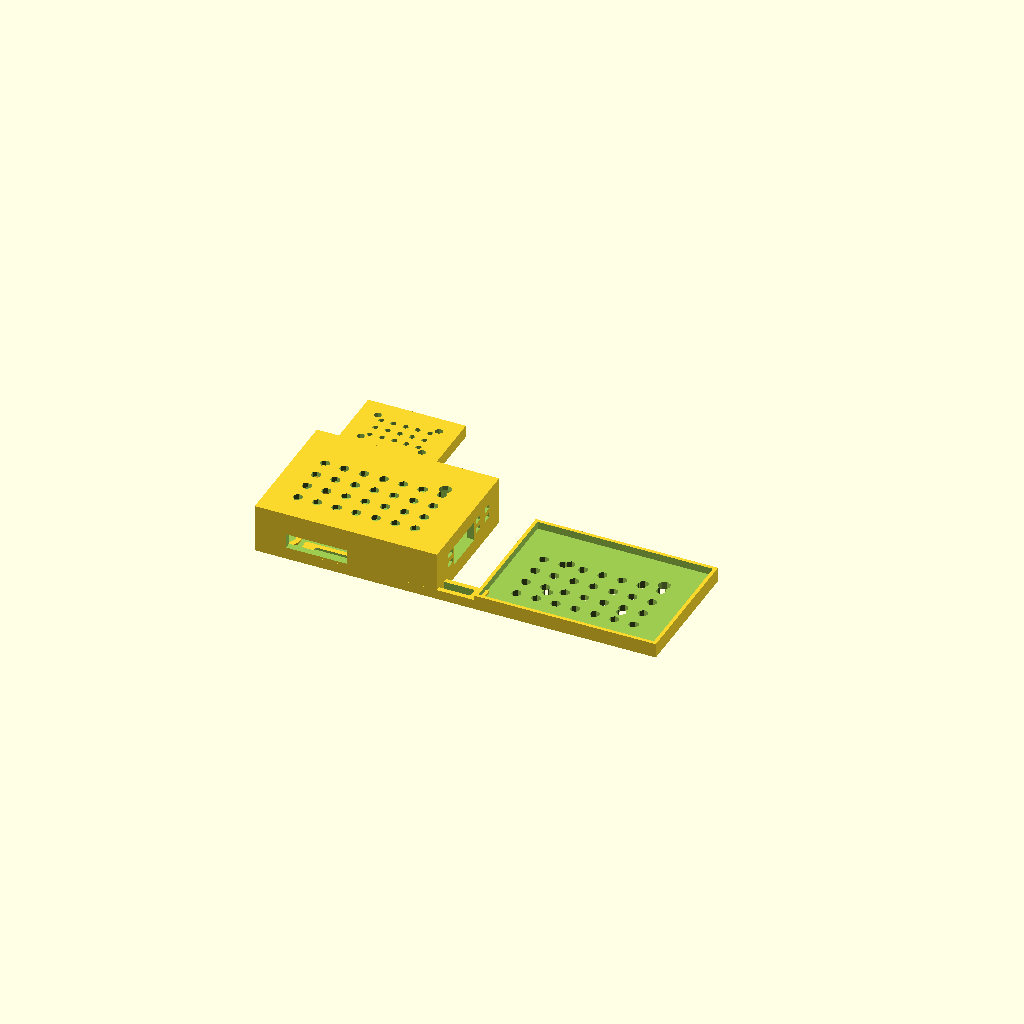
Cell 1: rendered with the file's own defaults.
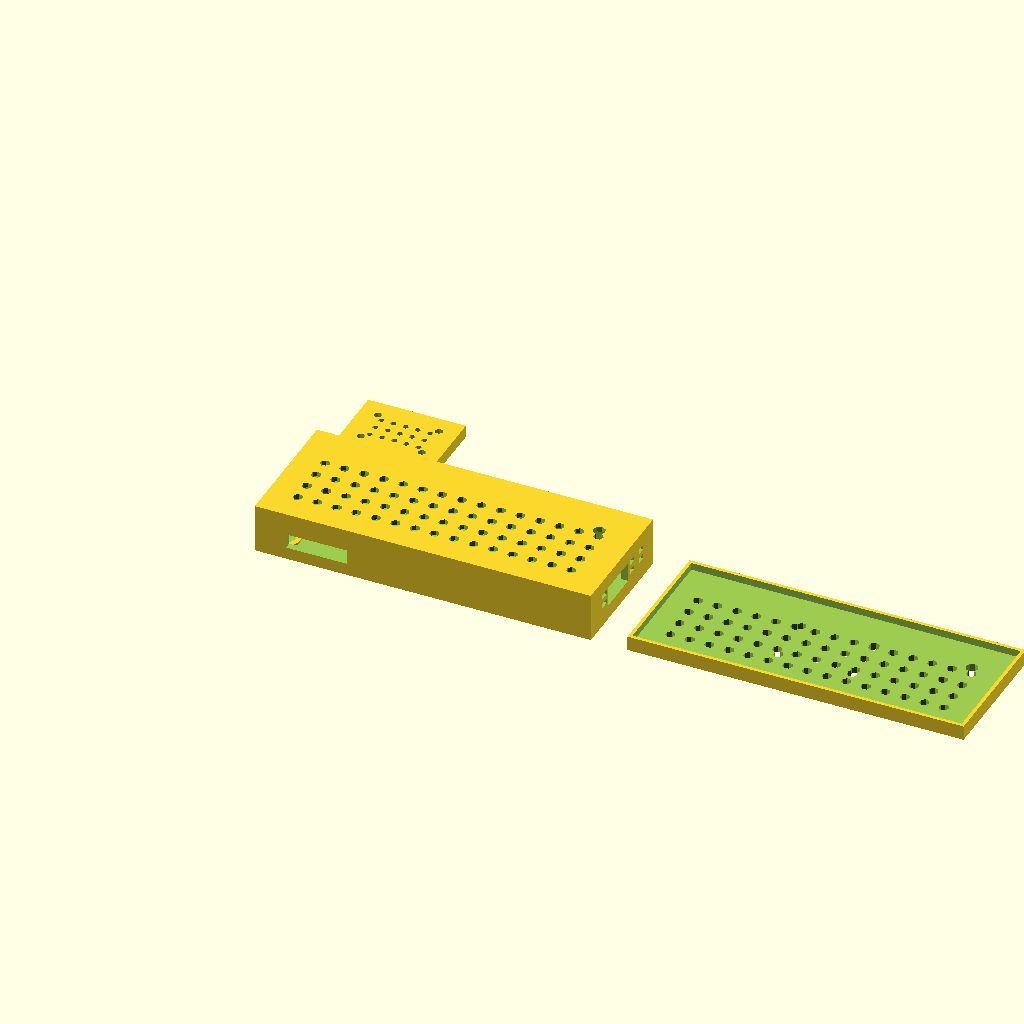
Cell 2: board_length = 126 (everything else at default).
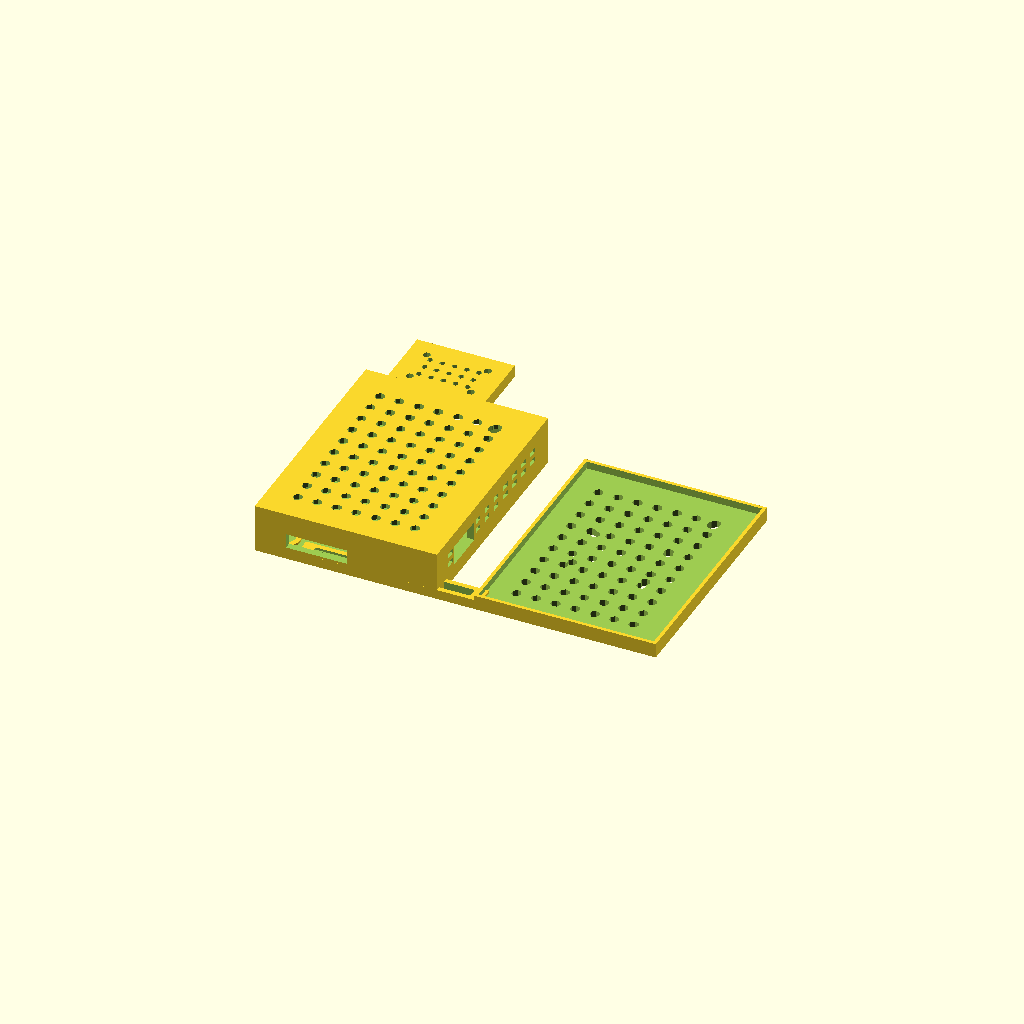
Cell 3: board_width = 86 (everything else at default).
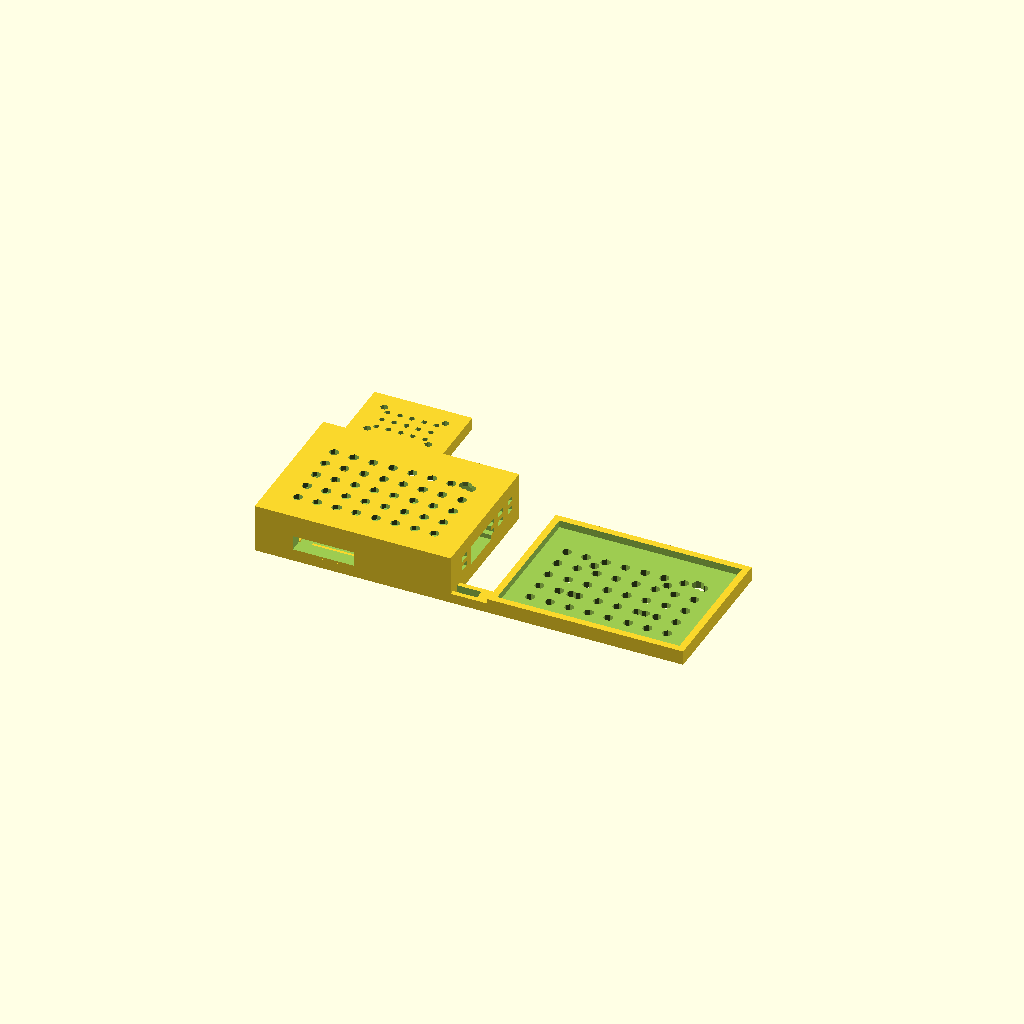
Cell 4: the same model with case_wall = 5.6.
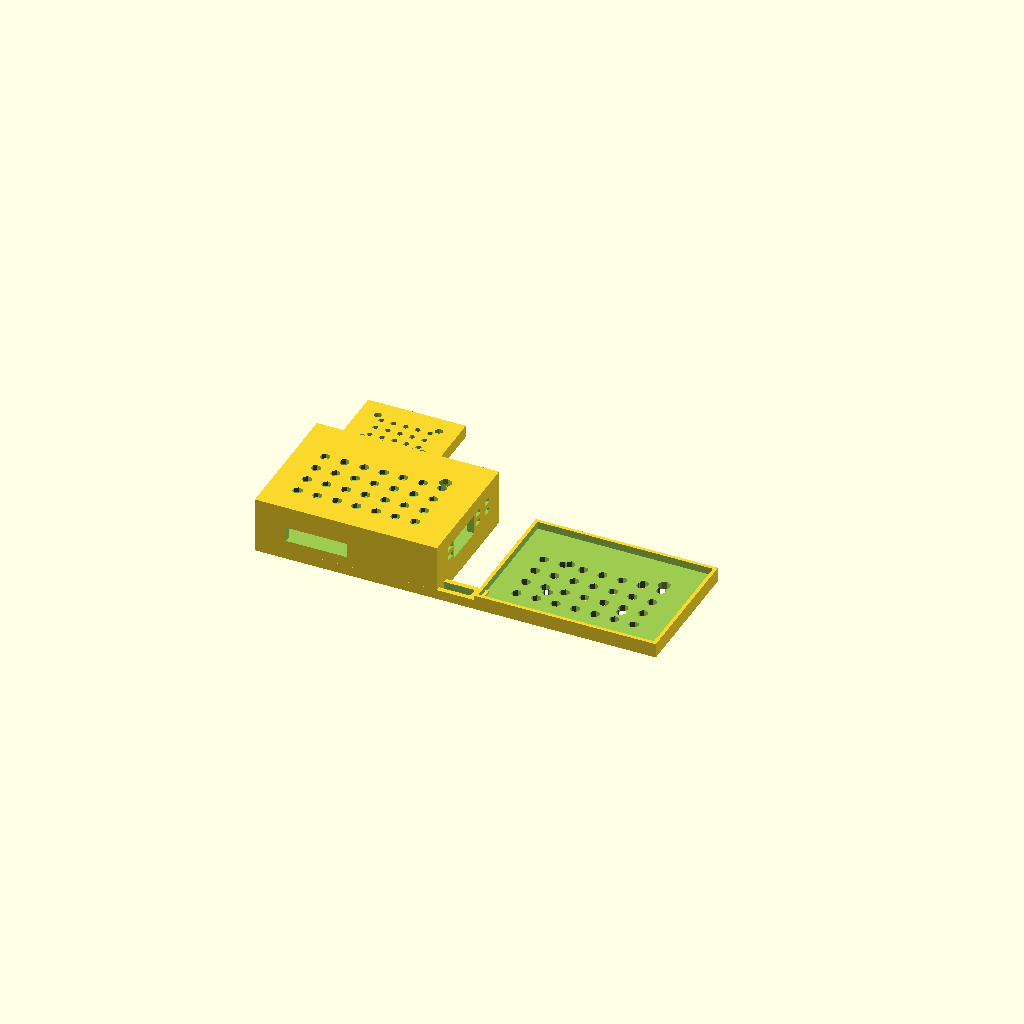
Cell 5: the same model with case_floor = 6.
One fixed orthographic camera (rotation 55°, 0°, 25°; colour scheme Cornfield) for every cell.
OpenSCAD source file bldc_controller_case.scad:
// BLDC Motor Controller Case - 3D Printable
// Designed for 6-60V 400W BLDC Three Phase Brushless Motor Controller
// Board dimensions: 63 x 42.5 x 17mm (approximate)

// Main board dimensions (based on specifications)
board_length = 63;     // Board length in mm
board_width = 43;      // Board width in mm (42.5 rounded up)
board_thickness = 1.6; // PCB thickness in mm

// Case dimensions
case_wall = 2.8;       // Wall thickness (thicker for heat dissipation)
case_floor = 3;        // Bottom thickness (thicker for stability)
case_ceiling = 3;      // Top thickness
case_clearance = 4;    // Space above components

// Component heights (estimated for BLDC controller)
mosfet_height = 6;     // Power MOSFETs height
capacitor_height = 8;  // Electrolytic capacitors
connector_height = 10; // Terminal blocks and connectors
heatsink_clearance = 5;// Extra space for heat dissipation

// Calculate internal dimensions
internal_length = board_length + 6; // More clearance for heat management
internal_width = board_width + 6;
internal_height = max(mosfet_height, capacitor_height, connector_height) + case_clearance;

// External case dimensions
external_length = internal_length + (case_wall * 2);
external_width = internal_width + (case_wall * 2);
external_height = internal_height + case_floor + case_ceiling;

// Mounting post dimensions
post_diameter = 7;     // Slightly larger for BLDC controller
post_height = case_floor + 3;
screw_hole_diameter = 3.2; // M3 screw

// Connector cutout dimensions
power_terminal_width = 15;
power_terminal_height = 8;
control_terminal_width = 25;
control_terminal_height = 6;
motor_terminal_width = 18;
motor_terminal_height = 8;

module main_case() {
    difference() {
        // Outer case
        cube([external_length, external_width, external_height]);
        
        // Internal cavity
        translate([case_wall, case_wall, case_floor]) {
            cube([internal_length, internal_width, internal_height + 1]);
        }
        
        // Power input terminals (back side)
        translate([-1, case_wall + 8, case_floor + 3]) {
            cube([case_wall + 2, power_terminal_width, power_terminal_height]);
        }
        
        // Motor output terminals (front side)  
        translate([external_length - case_wall - 1, case_wall + 12, case_floor + 3]) {
            cube([case_wall + 2, motor_terminal_width, motor_terminal_height]);
        }
        
        // Control connector (left side)
        translate([case_wall + 10, -1, case_floor + 2]) {
            cube([control_terminal_width, case_wall + 2, control_terminal_height]);
        }
        
        // Hall sensor connector (right side)
        translate([case_wall + 30, external_width - case_wall - 1, case_floor + 2]) {
            cube([15, case_wall + 2, 6]);
        }
        
        // Heat dissipation vents on sides
        for(z = [case_floor + 5:4:case_floor + 12]) {
            for(y = [10:8:external_width-10]) {
                // Left side vents
                translate([-1, y, z]) {
                    cube([case_wall + 2, 4, 2]);
                }
                // Right side vents
                translate([external_length - case_wall - 1, y, z]) {
                    cube([case_wall + 2, 4, 2]);
                }
            }
        }
        
        // Top ventilation holes (larger for better cooling)
        for(x = [12:8:external_length-12]) {
            for(y = [12:8:external_width-12]) {
                translate([x, y, external_height - case_ceiling]) {
                    cylinder(d=4, h=case_ceiling + 1);
                }
            }
        }
        
        // Status LED window (if present)
        translate([external_length - 15, external_width - 15, external_height - case_ceiling]) {
            cylinder(d=5, h=case_ceiling + 1);
        }
    }
    
    // Mounting posts for PCB (positioned for typical BLDC controller layout)
    translate([case_wall + 4, case_wall + 4, case_floor]) {
        mounting_post();
    }
    translate([case_wall + internal_length - 4, case_wall + 4, case_floor]) {
        mounting_post();
    }
    translate([case_wall + 4, case_wall + internal_width - 4, case_floor]) {
        mounting_post();
    }
    translate([case_wall + internal_length - 4, case_wall + internal_width - 4, case_floor]) {
        mounting_post();
    }
    
    // Heat dissipation ribs on bottom
    for(x = [case_wall + 10:6:external_length - case_wall - 10]) {
        translate([x, case_wall, 0]) {
            cube([2, external_width - (case_wall * 2), 2]);
        }
    }
}

module mounting_post() {
    difference() {
        cylinder(d=post_diameter, h=post_height);
        cylinder(d=screw_hole_diameter, h=post_height + 1);
    }
}

module case_lid() {
    difference() {
        cube([external_length, external_width, case_ceiling + 3]);
        
        // Inner recess to fit on case
        translate([case_wall/2, case_wall/2, case_ceiling]) {
            cube([external_length - case_wall, external_width - case_wall, 4]);
        }
        
        // Large ventilation holes for heat dissipation
        for(x = [12:8:external_length-12]) {
            for(y = [12:8:external_width-12]) {
                translate([x, y, -1]) {
                    cylinder(d=4, h=case_ceiling + 5);
                }
            }
        }
        
        // Label recess
        translate([external_length/2 - 25, external_width/2 - 8, -1]) {
            cube([50, 16, 1.5]);
        }
        
        // Heat sink mounting holes (if external heat sink needed)
        translate([external_length/2 - 15, external_width/2 - 10, -1]) {
            cylinder(d=4, h=case_ceiling + 5);
        }
        translate([external_length/2 + 15, external_width/2 - 10, -1]) {
            cylinder(d=4, h=case_ceiling + 5);
        }
        translate([external_length/2 - 15, external_width/2 + 10, -1]) {
            cylinder(d=4, h=case_ceiling + 5);
        }
        translate([external_length/2 + 15, external_width/2 + 10, -1]) {
            cylinder(d=4, h=case_ceiling + 5);
        }
        
        // Status LED window
        translate([external_length - 15, external_width - 15, -1]) {
            cylinder(d=5, h=case_ceiling + 5);
        }
    }
}

module case_bottom_with_features() {
    union() {
        main_case();
        
        // DIN rail mounting clips (optional)
        translate([external_length/2 - 20, 0, 0]) {
            din_rail_clip();
        }
        translate([external_length/2 + 20, 0, 0]) {
            din_rail_clip();
        }
        
        // Rubber feet positions
        translate([8, 8, 0]) {
            rubber_foot();
        }
        translate([external_length - 8, 8, 0]) {
            rubber_foot();
        }
        translate([8, external_width - 8, 0]) {
            rubber_foot();
        }
        translate([external_length - 8, external_width - 8, 0]) {
            rubber_foot();
        }
    }
}

module din_rail_clip() {
    // Simple DIN rail mounting clip
    difference() {
        cube([35, 8, 4]);
        translate([5, 2, -1]) {
            cube([25, 4, 6]);
        }
        // Mounting holes
        translate([7.5, 4, -1]) {
            cylinder(d=3.2, h=6);
        }
        translate([27.5, 4, -1]) {
            cylinder(d=3.2, h=6);
        }
    }
}

module rubber_foot() {
    difference() {
        cylinder(d=14, h=4);
        translate([0, 0, 1]) {
            cylinder(d=10, h=4);
        }
    }
}

// Heat sink adapter (separate part)
module heat_sink_adapter() {
    difference() {
        cube([40, 30, 5]);
        
        // Mounting holes to match lid
        translate([7.5, 7.5, -1]) {
            cylinder(d=3.2, h=7);
        }
        translate([32.5, 7.5, -1]) {
            cylinder(d=3.2, h=7);
        }
        translate([7.5, 22.5, -1]) {
            cylinder(d=3.2, h=7);
        }
        translate([32.5, 22.5, -1]) {
            cylinder(d=3.2, h=7);
        }
        
        // Heat sink mounting pattern
        for(x = [10:5:30]) {
            for(y = [10:5:20]) {
                translate([x, y, -1]) {
                    cylinder(d=2.5, h=7);
                }
            }
        }
    }
}

// Assembly view
// Main case bottom
case_bottom_with_features();

// Lid (translate for separate printing)
translate([external_length + 15, 0, 0]) {
    case_lid();
}

// Heat sink adapter (translate for separate printing)
translate([0, external_width + 15, 0]) {
    heat_sink_adapter();
}

// Print settings and information
echo("=== BLDC CONTROLLER CASE ===");
echo("Designed for 6-60V 400W BLDC Controller");
echo("");
echo("=== PRINT SETTINGS ===");
echo("Layer height: 0.2mm");
echo("Infill: 25% (higher for heat dissipation)");
echo("Support: No support needed");
echo("Print orientation: As shown");
echo("Material: PETG or ABS recommended for heat resistance");
echo("");
echo("=== CASE DIMENSIONS ===");
echo(str("External: ", external_length, " x ", external_width, " x ", external_height, " mm"));
echo(str("Internal: ", internal_length, " x ", internal_width, " x ", internal_height, " mm"));
echo("");
echo("=== IMPORTANT SAFETY NOTES ===");
echo("1. This controller can handle up to 400W - ensure adequate cooling!");
echo("2. Add external heat sink for continuous high-power operation");
echo("3. Use PETG or ABS filament for better heat resistance");
echo("4. Ensure all ventilation holes remain unobstructed");
echo("5. Mount securely - high current applications!");
echo("");
echo("=== ASSEMBLY NOTES ===");
echo("1. Use M3 x 12mm screws for PCB mounting");
echo("2. Consider thermal pads between MOSFETs and case");
echo("3. Use M3 x 20mm screws for lid attachment");
echo("4. Optional: Add external heat sink via adapter plate");
Parameter table extracted from the source (name, type, default, range or options):
board_length: number, default 63
board_width: number, default 43
board_thickness: number, default 1.6
case_wall: number, default 2.8
case_floor: number, default 3
case_ceiling: number, default 3
case_clearance: number, default 4
mosfet_height: number, default 6
capacitor_height: number, default 8
connector_height: number, default 10
heatsink_clearance: number, default 5
post_diameter: number, default 7
screw_hole_diameter: number, default 3.2
power_terminal_width: number, default 15
power_terminal_height: number, default 8
control_terminal_width: number, default 25
control_terminal_height: number, default 6
motor_terminal_width: number, default 18
motor_terminal_height: number, default 8
